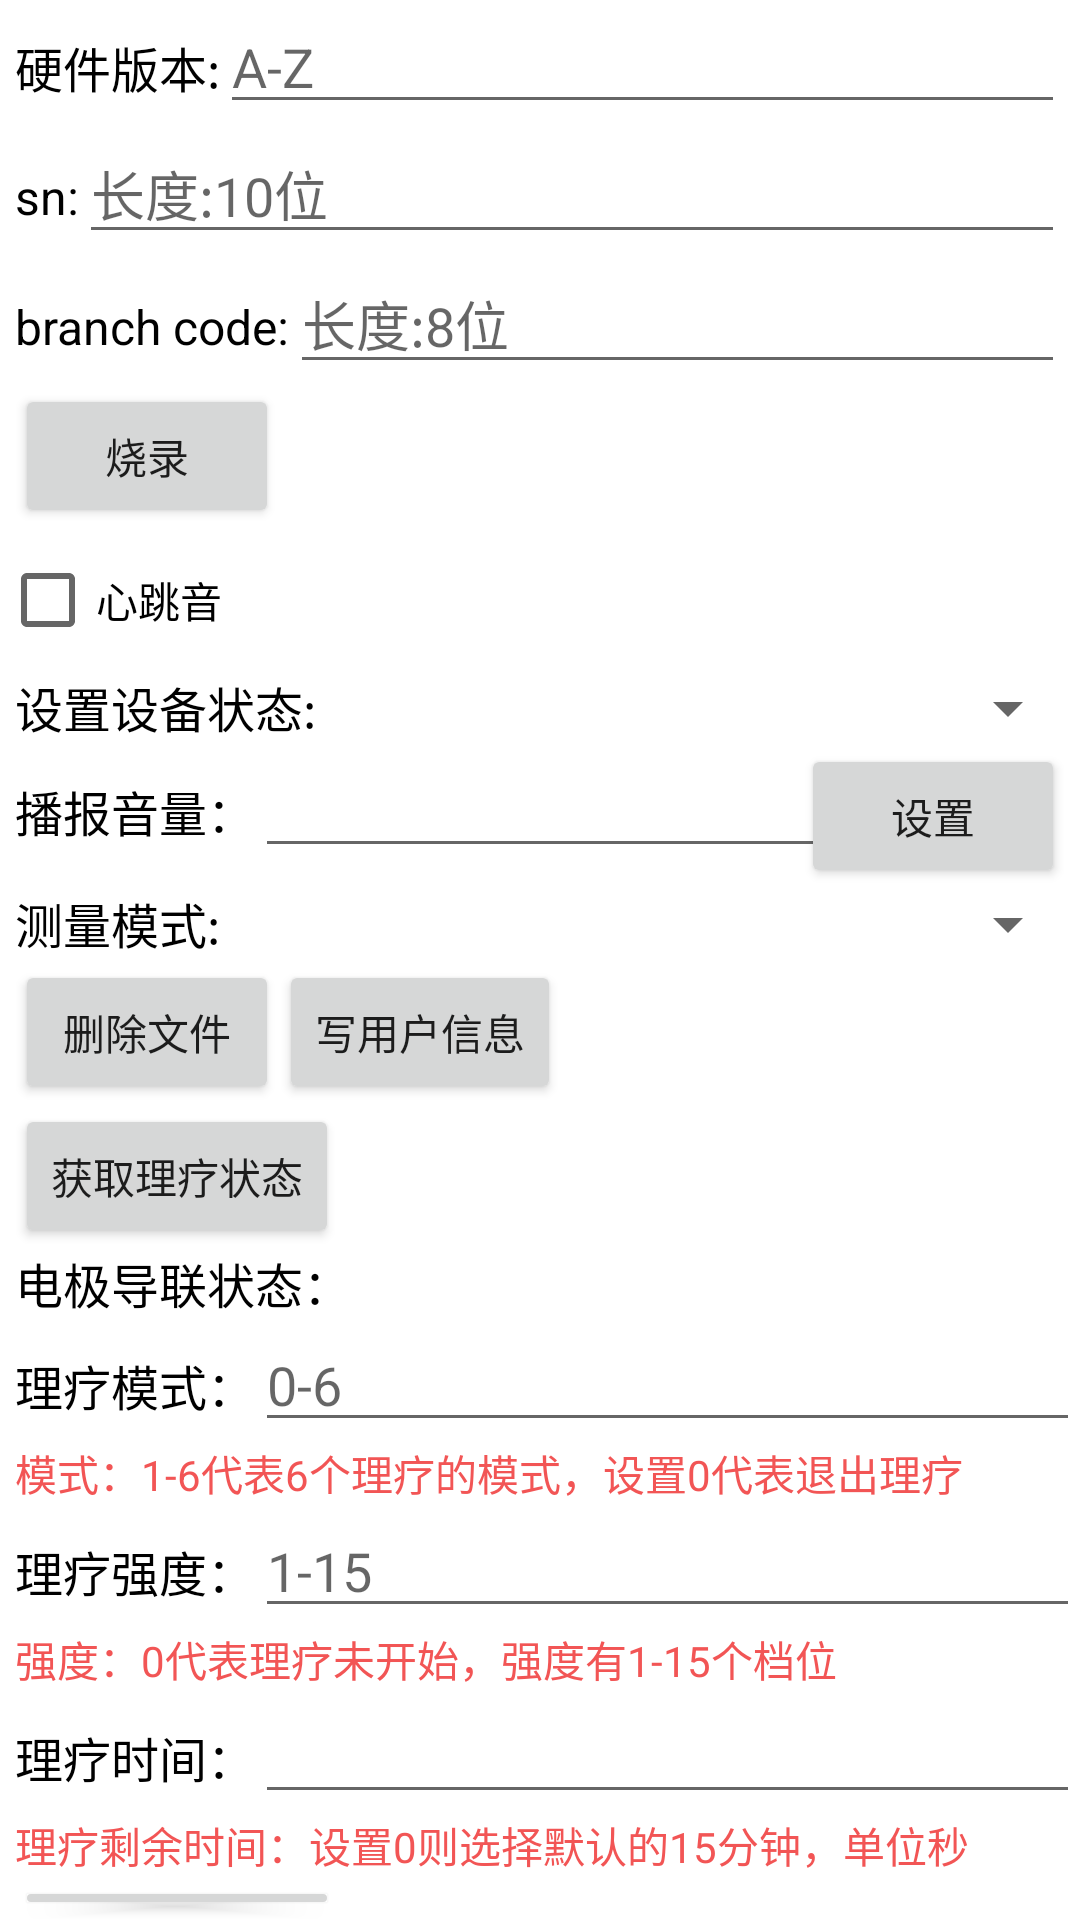

Produce the Android XML layout that renders to this screen, including the resource entries it uses.
<!-- AndroidManifest.xml: application theme Theme.LepuBle -->
<!-- res/layout/bp2_settings.xml -->
<?xml version="1.0" encoding="utf-8"?>
<layout xmlns:android="http://schemas.android.com/apk/res/android">

    <LinearLayout
        android:layout_width="match_parent"
        android:layout_height="wrap_content"
        android:orientation="vertical">
        <LinearLayout
            android:layout_width="match_parent"
            android:layout_height="wrap_content"
            android:layout_marginStart="5dp"
            android:layout_marginEnd="5dp">
            <TextView
                android:layout_width="wrap_content"
                android:layout_height="wrap_content"
                android:textColor="@color/black"
                android:textSize="16sp"
                android:text="硬件版本:" />
            <EditText
                android:id="@+id/version"
                android:layout_width="match_parent"
                android:layout_height="wrap_content"
                android:hint="A-Z"
                android:layout_marginStart="@dimen/dp_10"/>
        </LinearLayout>
        <LinearLayout
            android:layout_width="match_parent"
            android:layout_height="wrap_content"
            android:layout_marginStart="5dp"
            android:layout_marginEnd="5dp">
            <TextView
                android:layout_width="wrap_content"
                android:layout_height="wrap_content"
                android:textColor="@color/black"
                android:textSize="16sp"
                android:text="sn:" />
            <EditText
                android:id="@+id/sn"
                android:layout_width="match_parent"
                android:layout_height="wrap_content"
                android:hint="长度:10位"
                android:layout_marginStart="@dimen/dp_10"/>
        </LinearLayout>
        <LinearLayout
            android:layout_width="match_parent"
            android:layout_height="wrap_content"
            android:layout_marginStart="5dp"
            android:layout_marginEnd="5dp">
            <TextView
                android:layout_width="wrap_content"
                android:layout_height="wrap_content"
                android:textColor="@color/black"
                android:textSize="16sp"
                android:text="branch code:" />
            <EditText
                android:id="@+id/code"
                android:layout_width="match_parent"
                android:layout_height="wrap_content"
                android:hint="长度:8位"
                android:layout_marginStart="@dimen/dp_10"/>
        </LinearLayout>
        <Button
            android:id="@+id/factory_config"
            android:layout_width="wrap_content"
            android:layout_height="wrap_content"
            android:layout_marginStart="5dp"
            android:text="烧录" />
        <CheckBox
            android:id="@+id/bp2_set_switch"
            android:layout_width="wrap_content"
            android:layout_height="wrap_content"
            android:text="心跳音"/>
        <LinearLayout
            android:visibility="gone"
            android:id="@+id/bp2a_sibel"
            android:layout_width="match_parent"
            android:layout_height="wrap_content">
            <CheckBox
                android:id="@+id/key"
                android:layout_width="wrap_content"
                android:layout_height="wrap_content"
                android:text="按键"/>
            <CheckBox
                android:id="@+id/measure"
                android:layout_width="wrap_content"
                android:layout_height="wrap_content"
                android:layout_marginStart="@dimen/dp_10"
                android:text="血压测量"/>
            <CheckBox
                android:id="@+id/screen"
                android:layout_width="wrap_content"
                android:layout_height="wrap_content"
                android:layout_marginStart="@dimen/dp_10"
                android:text="熄屏"/>
        </LinearLayout>
        <LinearLayout
            android:layout_width="match_parent"
            android:layout_height="wrap_content"
            android:layout_marginStart="5dp">
            <TextView
                android:layout_width="wrap_content"
                android:layout_height="wrap_content"
                android:textColor="@color/black"
                android:textSize="16sp"
                android:text="设置设备状态:"/>
            <Spinner
                android:id="@+id/device_state_spinner"
                android:layout_width="match_parent"
                android:layout_height="wrap_content"/>
        </LinearLayout>
        <LinearLayout
            android:id="@+id/bp2_volume_layout"
            android:layout_width="match_parent"
            android:layout_height="wrap_content"
            android:layout_marginStart="5dp"
            android:layout_marginEnd="5dp">
            <TextView
                android:layout_width="wrap_content"
                android:layout_height="wrap_content"
                android:textColor="@color/black"
                android:textSize="16sp"
                android:text="播报音量："/>
            <RelativeLayout
                android:layout_width="match_parent"
                android:layout_height="wrap_content">
                <EditText
                    android:id="@+id/volume_text"
                    android:layout_width="match_parent"
                    android:layout_height="wrap_content"/>
                <Button
                    android:id="@+id/set_volume"
                    android:layout_width="wrap_content"
                    android:layout_height="wrap_content"
                    android:layout_alignParentRight="true"
                    android:text="设置" />
            </RelativeLayout>
        </LinearLayout>
        <LinearLayout
            android:id="@+id/bp2_mode_layout"
            android:layout_width="match_parent"
            android:layout_height="wrap_content"
            android:layout_marginStart="5dp">
            <TextView
                android:layout_width="wrap_content"
                android:layout_height="wrap_content"
                android:textColor="@color/black"
                android:textSize="16sp"
                android:text="测量模式:"/>
            <Spinner
                android:id="@+id/mode_spinner"
                android:layout_width="match_parent"
                android:layout_height="wrap_content" />
        </LinearLayout>
        <LinearLayout
            android:layout_width="match_parent"
            android:layout_height="wrap_content"
            android:layout_marginStart="5dp">
            <Button
                android:id="@+id/bp2_delete_file"
                android:layout_width="wrap_content"
                android:layout_height="wrap_content"
                android:text="删除文件"/>
            <Button
                android:id="@+id/bp2_write_user"
                android:layout_width="wrap_content"
                android:layout_height="wrap_content"
                android:layout_marginStart="@dimen/dp_10"
                android:text="写用户信息"/>
        </LinearLayout>
        <LinearLayout
            android:id="@+id/bp2_phy_layout"
            android:layout_width="match_parent"
            android:layout_height="wrap_content"
            android:orientation="vertical"
            android:layout_marginStart="5dp">
            <Button
                android:id="@+id/bp2_get_phy_state"
                android:layout_width="wrap_content"
                android:layout_height="wrap_content"
                android:text="获取理疗状态"/>
            <TextView
                android:id="@+id/bp2_phy_lead_status"
                android:layout_width="wrap_content"
                android:layout_height="wrap_content"
                android:textColor="@color/black"
                android:textSize="16sp"
                android:text="电极导联状态："/>
            <LinearLayout
                android:layout_width="match_parent"
                android:layout_height="wrap_content">
                <TextView
                    android:layout_width="wrap_content"
                    android:layout_height="wrap_content"
                    android:textColor="@color/black"
                    android:textSize="16sp"
                    android:text="理疗模式："/>
                <EditText
                    android:id="@+id/bp2_phy_mode"
                    android:layout_width="match_parent"
                    android:layout_height="wrap_content"
                    android:hint="0-6"/>
            </LinearLayout>
            <TextView
                android:layout_width="wrap_content"
                android:layout_height="wrap_content"
                android:textColor="@color/colorRed"
                android:text="模式：1-6代表6个理疗的模式，设置0代表退出理疗" />
            <LinearLayout
                android:layout_width="match_parent"
                android:layout_height="wrap_content">
                <TextView
                    android:layout_width="wrap_content"
                    android:layout_height="wrap_content"
                    android:textColor="@color/black"
                    android:textSize="16sp"
                    android:text="理疗强度："/>
                <EditText
                    android:id="@+id/bp2_phy_intensy"
                    android:layout_width="match_parent"
                    android:layout_height="wrap_content"
                    android:hint="1-15"/>
            </LinearLayout>
            <TextView
                android:layout_width="wrap_content"
                android:layout_height="wrap_content"
                android:textColor="@color/colorRed"
                android:text="强度：0代表理疗未开始，强度有1-15个档位" />
            <LinearLayout
                android:layout_width="match_parent"
                android:layout_height="wrap_content">
                <TextView
                    android:layout_width="wrap_content"
                    android:layout_height="wrap_content"
                    android:textColor="@color/black"
                    android:textSize="16sp"
                    android:text="理疗时间："/>
                <EditText
                    android:id="@+id/bp2_phy_time"
                    android:layout_width="match_parent"
                    android:layout_height="wrap_content"/>
            </LinearLayout>
            <TextView
                android:layout_width="wrap_content"
                android:layout_height="wrap_content"
                android:textColor="@color/colorRed"
                android:text="理疗剩余时间：设置0则选择默认的15分钟，单位秒" />
            <Button
                android:id="@+id/bp2_set_phy_state"
                android:layout_width="wrap_content"
                android:layout_height="wrap_content"
                android:text="设置理疗状态"/>
        </LinearLayout>
    </LinearLayout>
</layout>
<!-- resources referenced by this layout -->
<resources>
  <color name="black">#FF000000</color>
  <color name="colorRed">#F25555</color>
  <style name="Theme.LepuBle" parent="Theme.MaterialComponents.DayNight.DarkActionBar">
          
          <item name="colorPrimary">@color/purple_500</item>
          <item name="colorPrimaryVariant">@color/purple_700</item>
          <item name="colorOnPrimary">@color/white</item>
          
          <item name="colorSecondary">@color/teal_200</item>
          <item name="colorSecondaryVariant">@color/teal_700</item>
          <item name="colorOnSecondary">@color/black</item>
          
          <item name="android:statusBarColor" tools:targetApi="l">?attr/colorPrimaryVariant</item>
          
      </style>
  <color name="purple_500">#FF6200EE</color>
  <color name="purple_700">#FF3700B3</color>
  <color name="white">#FFFFFFFF</color>
  <color name="teal_200">#FF03DAC5</color>
  <color name="teal_700">#FF018786</color>
</resources>
